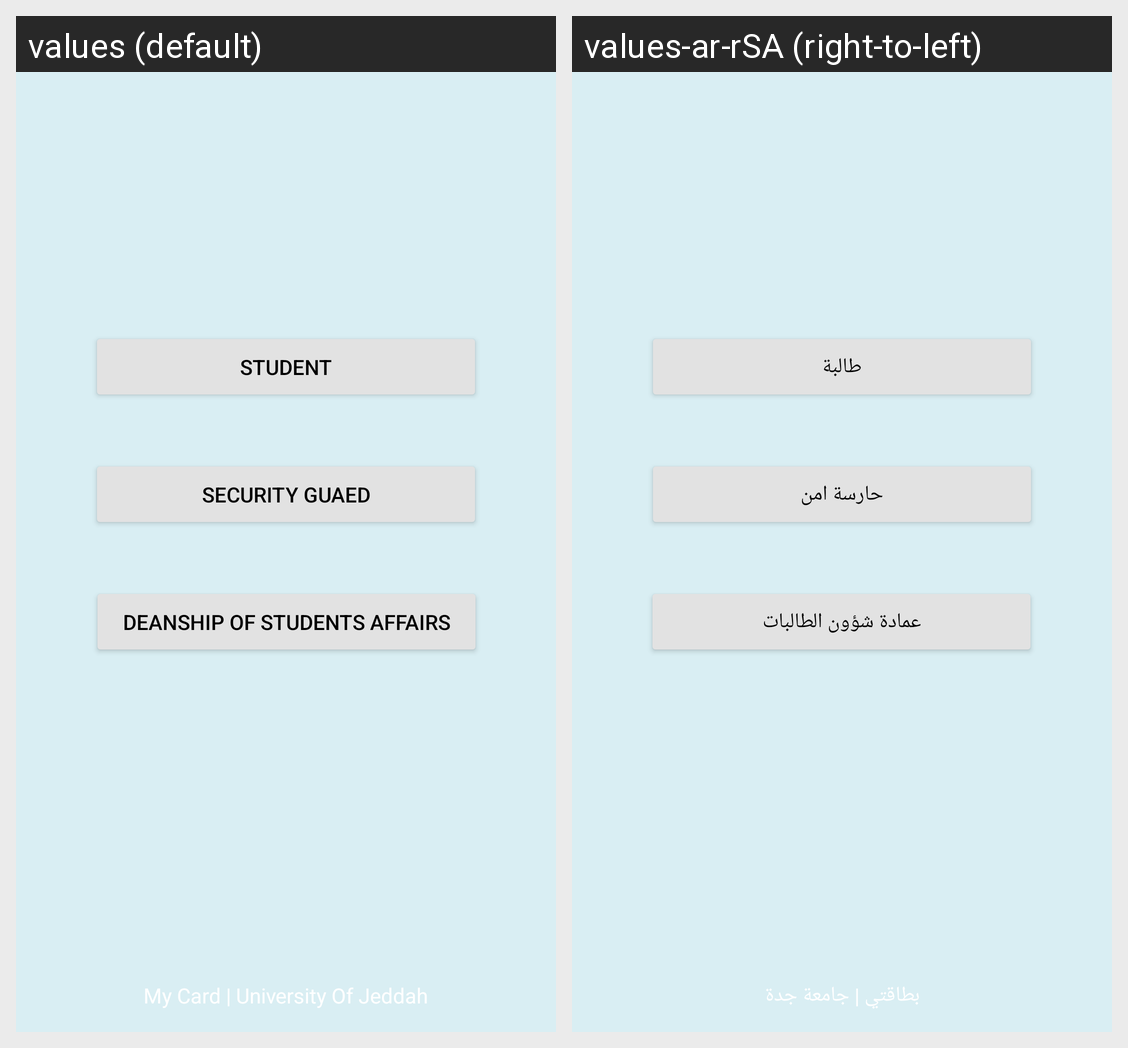

Translations of the strings shown on this Android screen, per locale in the grid:
Android screen res/layout/activity_user_choice.xml rendered under 2 locales, left to right: values (default), values-ar-rSA (right-to-left). Device: Nexus 5 (rendered at 1080×1920; each locale shown at half size, 540×960, under a caption strip naming it); theme Theme.MyCard.
Strings drawn on this screen, with the default value and each locale's value (text and hints the layout hard-codes, and strings that could not be matched under every locale, appear in the picture but are not listed):

student
  values: Student
  values-ar-rSA: طالبة

security_guaed
  values: Security Guaed
  values-ar-rSA: حارسة امن

deanship_of_students_affairs
  values: Deanship Of Students Affairs
  values-ar-rSA: عمادة شؤون الطالبات

down_bar_text
  values: My Card | University Of Jeddah
  values-ar-rSA: بطاقتي | جامعة جدة
